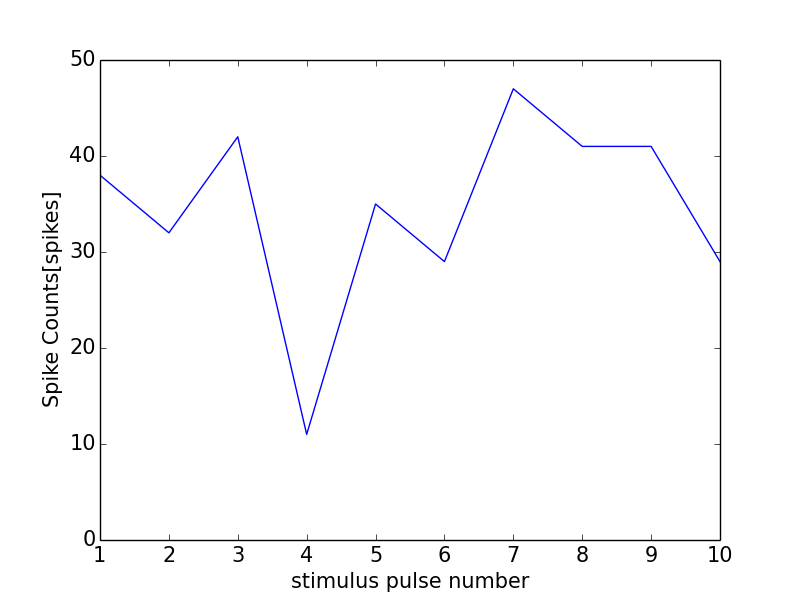

The data file committed next to this chart (first rows):
0, 0.0
0, 0
1, 38
2, 32
3, 42
4, 11
5, 35
6, 29
7, 47
8, 41
9, 41
10, 29
11, 1
